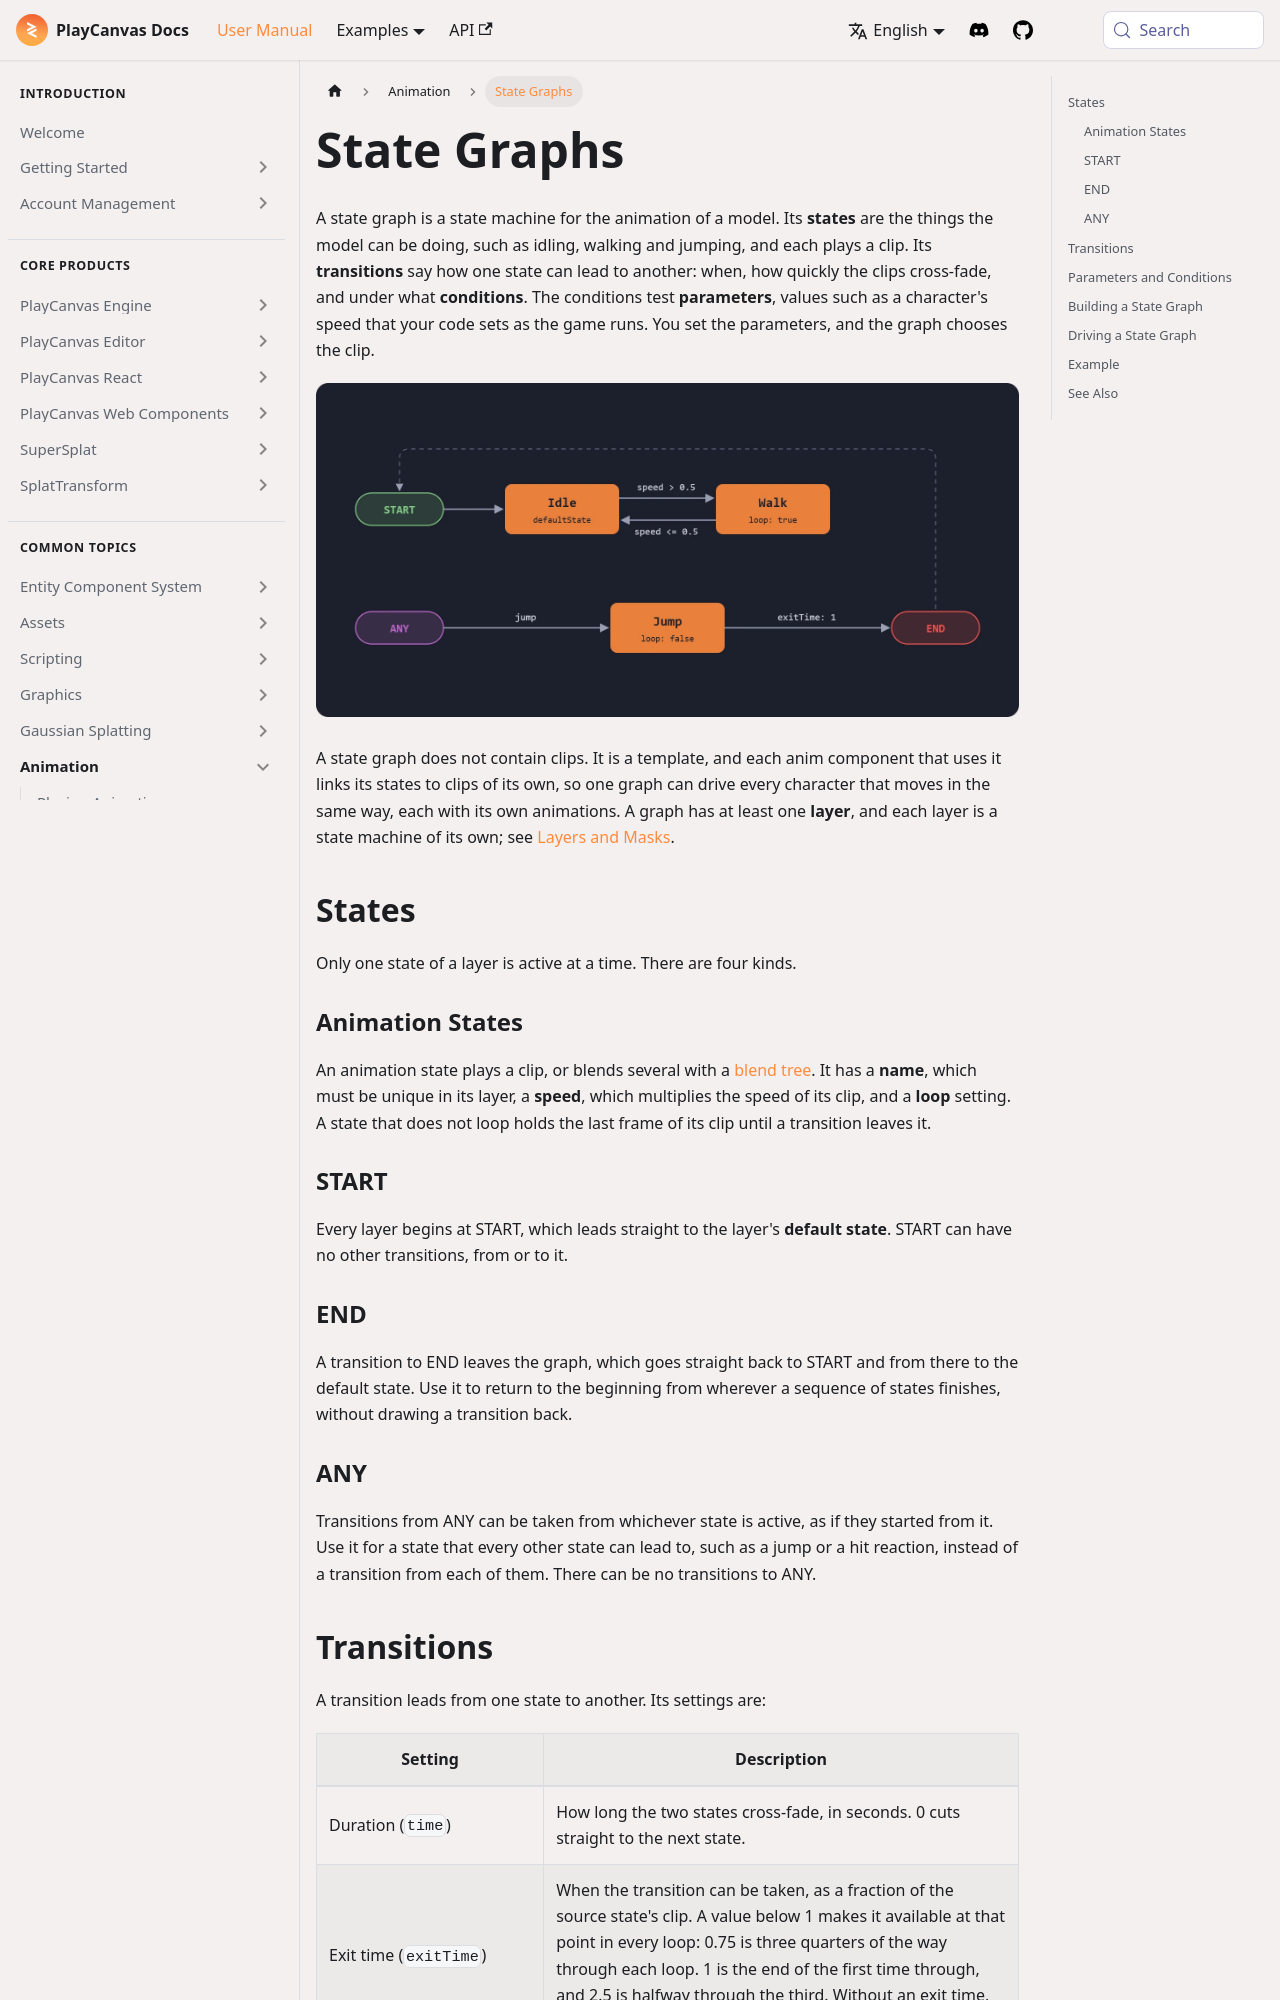

repository: playcanvas/developer-site · page: user-manual/animation/state-graphs/index.html · generator: docusaurus

---
title: State Graphs
description: "Decide which animation plays with a state graph: states, the START, END and ANY states, transitions with durations, exit times and conditions, and the parameters that drive them, built in the Editor's graph editor or in code."
---

import Tabs from '@theme/Tabs';
import TabItem from '@theme/TabItem';

A state graph is a state machine for the animation of a model. Its **states** are the things the model can be doing, such as idling, walking and jumping, and each plays a clip. Its **transitions** say how one state can lead to another: when, how quickly the clips cross-fade, and under what **conditions**. The conditions test **parameters**, values such as a character's speed that your code sets as the game runs. You set the parameters, and the graph chooses the clip.

![A state graph: START leads to the default state Idle. Idle and Walk lead to each other when the speed parameter rises above or falls to 0.5. ANY leads to Jump when the jump trigger is set, and Jump leads to END at an exit time of 1, from where the graph returns to START](/img/user-manual/animation/state-graph.webp)

A state graph does not contain clips. It is a template, and each anim component that uses it links its states to clips of its own, so one graph can drive every character that moves in the same way, each with its own animations. A graph has at least one **layer**, and each layer is a state machine of its own; see [Layers and Masks](/user-manual/animation/layers-and-masks/).

## States {#states}

Only one state of a layer is active at a time. There are four kinds.

### Animation States {#animation-states}

An animation state plays a clip, or blends several with a [blend tree](/user-manual/animation/blend-trees/). It has a **name**, which must be unique in its layer, a **speed**, which multiplies the speed of its clip, and a **loop** setting. A state that does not loop holds the last frame of its clip until a transition leaves it.

### START {#start-state}

Every layer begins at START, which leads straight to the layer's **default state**. START can have no other transitions, from or to it.

### END {#end-state}

A transition to END leaves the graph, which goes straight back to START and from there to the default state. Use it to return to the beginning from wherever a sequence of states finishes, without drawing a transition back.

### ANY {#any-state}

Transitions from ANY can be taken from whichever state is active, as if they started from it. Use it for a state that every other state can lead to, such as a jump or a hit reaction, instead of a transition from each of them. There can be no transitions to ANY.
